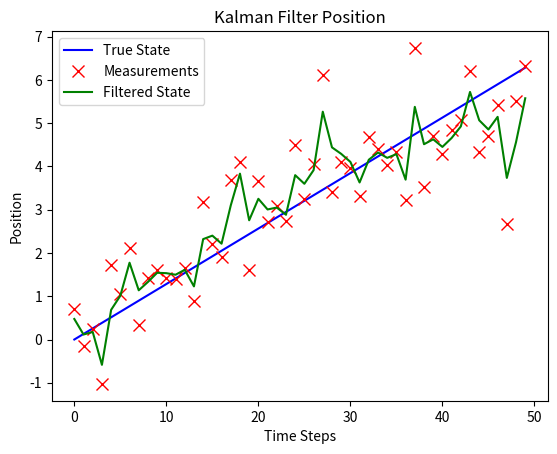

Recreate this plot in Python.
#Specifying imports
print("Loading imports")
import numpy as np
import matplotlib.pyplot as plt
from matplotlib.animation import FuncAnimation, PillowWriter

# Specify envs here

#Animation to plot incrementally for each time step
def animate(i):
    #Clear previous plot
    ax.clear()

    #Plot to desired time step
    plt.plot(x[:i+1], true_states[0][:i+1], label='True State', markersize=8, color='blue')
    plt.plot(x[:i+1], measurements[:i+1], 'rx', label='Measurements', markersize=8, color='red')
    plt.plot(x[:i+1], filtered_states[0][:i+1], label='Filtered State', color='green')
    plt.title('Kalman Filter Position')
    plt.xlabel('Time Steps')
    plt.ylabel('Position')
    plt.legend()


# Kalman filter parameters
dt = 1.0  # Time step
A = np.array([[1, dt], [0, 1]])  # State transition matrix
H = np.array([[1, 0]])  # Measurement matrix
Q = 0.1 * np.eye(2)  # Process noise covariance
R = 1.0  # Measurement noise covariance

# Initial state estimate
x_hat = np.array([[0], [0]])

# Initial covariance estimate
P = np.eye(2)

# Number of time steps
num_steps = 50
x = np.arange(num_steps)

# True state (simulated)
true_states = np.linspace(0, 2 * np.pi, num_steps)
true_positions = np.cos(true_states)
true_states = np.vstack((true_states, true_positions))

# Measurements with noise
measurements = true_states[0, :] + np.sqrt(R) * np.random.randn(num_steps)

# Kalman filter loop
filtered_states = np.zeros((2, num_steps))

for k in range(num_steps):
    # Prediction step
    x_hat_minus = A.dot(x_hat)
    P_minus = A.dot(P).dot(A.T) + Q

    # Update step
    K = P_minus.dot(H.T).dot(np.linalg.inv(H.dot(P_minus).dot(H.T) + R))
    x_hat = x_hat_minus + K.dot(measurements[k] - H.dot(x_hat_minus))
    P = (np.eye(2) - K.dot(H)).dot(P_minus)

    filtered_states[:, k] = x_hat.flatten()


# Create a figure and axis
fig, ax = plt.subplots()

#Save animation as gif
animation = FuncAnimation(fig, animate, frames=num_steps, interval=400, repeat=False)
animation.save('kalman_filter_animation.gif', writer='pillow', fps=5)
plt.show()
